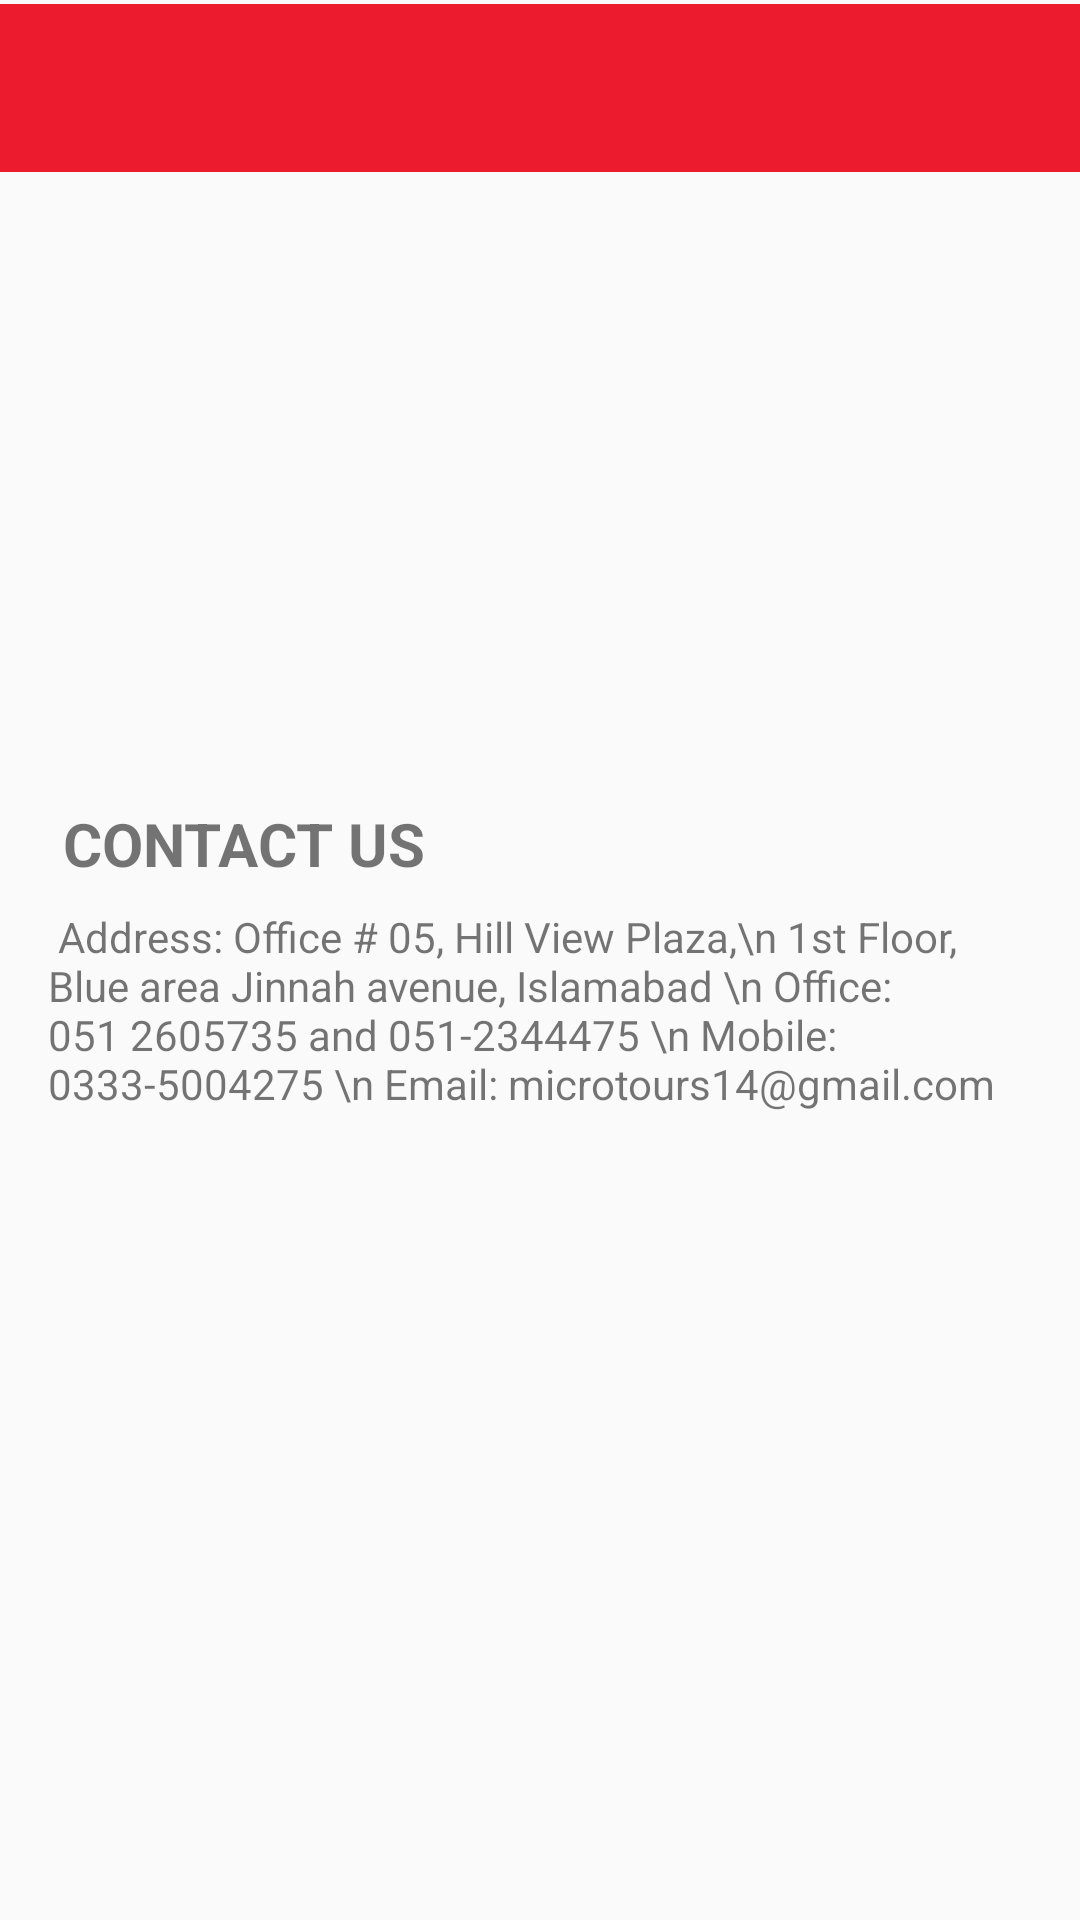

Here is an Android app screen rendered from its layout file. Give the layout XML and the strings, colors and styles it references.
<!-- AndroidManifest.xml: activity theme AppTheme1 -->
<!-- res/layout/activity_contact_us.xml -->
<?xml version="1.0" encoding="utf-8"?>
<android.support.constraint.ConstraintLayout xmlns:android="http://schemas.android.com/apk/res/android"
    xmlns:app="http://schemas.android.com/apk/res-auto"
    xmlns:tools="http://schemas.android.com/tools"
    android:layout_width="match_parent"
    android:layout_height="match_parent"
    tools:context=".ContactUsActivity">

    <FrameLayout
        android:layout_width="match_parent"
        android:layout_height="wrap_content"
        android:layout_marginBottom="8dp"
        app:layout_constraintBottom_toTopOf="@+id/frameLayout"
        app:layout_constraintEnd_toEndOf="parent"
        app:layout_constraintStart_toStartOf="parent"
        app:layout_constraintTop_toTopOf="parent">

        <include
            layout="@layout/toolbar"
            android:layout_width="match_parent"
            android:layout_height="wrap_content" />
    </FrameLayout>
    <FrameLayout
        android:id="@+id/frameLayout"
        android:layout_width="match_parent"
        android:layout_height="wrap_content"
        android:layout_marginStart="8dp"
        android:layout_marginTop="75dp"
        android:layout_marginEnd="8dp"
        android:layout_marginBottom="2dp"

        app:layout_constraintBottom_toTopOf="@+id/relativeLayout"
        app:layout_constraintEnd_toEndOf="parent"
        app:layout_constraintHorizontal_bias="0.0"
        app:layout_constraintStart_toStartOf="parent"
        app:layout_constraintTop_toTopOf="parent">

        <ImageView
            android:layout_width="match_parent"
            android:layout_height="171dp"
            android:src="@drawable/img_ferrari" />
    </FrameLayout>

    <android.support.constraint.ConstraintLayout
        android:id="@+id/relativeLayout"
        android:layout_width="350dp"
        android:layout_height="wrap_content"
        android:layout_marginStart="16dp"
        android:layout_marginTop="18dp"
        android:layout_marginEnd="85dp"
        android:layout_marginBottom="245dp"
        android:orientation="vertical"
        app:layout_constraintBottom_toBottomOf="parent"
        app:layout_constraintEnd_toEndOf="parent"
        app:layout_constraintHorizontal_bias="0.0"
        app:layout_constraintStart_toStartOf="parent"
        app:layout_constraintTop_toBottomOf="@+id/frameLayout"
        app:layout_constraintVertical_bias="1.0">

        <TextView
            android:id="@+id/txtheader"
            android:layout_width="wrap_content"
            android:layout_height="wrap_content"
            android:layout_marginTop="10dp"
            android:text=" CONTACT US"
            android:textSize="20dp"
            android:textStyle="bold"
            app:layout_constraintStart_toStartOf="parent"
            app:layout_constraintTop_toTopOf="parent" />

        <TextView
            android:id="@+id/txtfirstline"
            android:layout_width="330dp"
            android:layout_height="101dp"
            android:layout_marginTop="8dp"
            android:text=" Address: Office # 05, Hill View Plaza,\n 1st Floor, Blue area Jinnah avenue, Islamabad \n Office: 051 2605735 and 051-2344475 \n Mobile: 0333-5004275 \n Email: microtours14@gmail.com"
            android:textSize="14dp"
            app:layout_constraintStart_toStartOf="parent"
            app:layout_constraintTop_toBottomOf="@+id/txtheader" />


    </android.support.constraint.ConstraintLayout>

</android.support.constraint.ConstraintLayout>
<!-- res/layout/toolbar.xml (included above) -->
<android.support.v7.widget.Toolbar
    xmlns:android="http://schemas.android.com/apk/res/android"
    xmlns:app="http://schemas.android.com/apk/res-auto"
    android:id="@+id/toolbar"
    android:layout_height="wrap_content"
    android:layout_width="match_parent"
    android:fitsSystemWindows="true"
    android:minHeight="?attr/actionBarSize"
    app:theme="@style/ThemeOverlay.AppCompat.Dark.ActionBar"
    android:background="#ed1b2e">

</android.support.v7.widget.Toolbar>
<!-- resources referenced by this layout -->
<resources>
  <style name="AppTheme1" parent="Theme.AppCompat.Light.DarkActionBar">
          
          <item name="colorPrimary">@color/colorAccent</item>
          <item name="colorPrimaryDark">@color/colorAccent</item>
          <item name="colorAccent">@color/colorAccent</item>
          <item name="windowNoTitle">true</item>
          <item name="android:windowFullscreen">true</item>
      </style>
  <!-- not gathered from this repository: default colours our renderer supplied (Android Studio template values) -->
  <color name="colorAccent">#FF03DAC5</color>
</resources>
